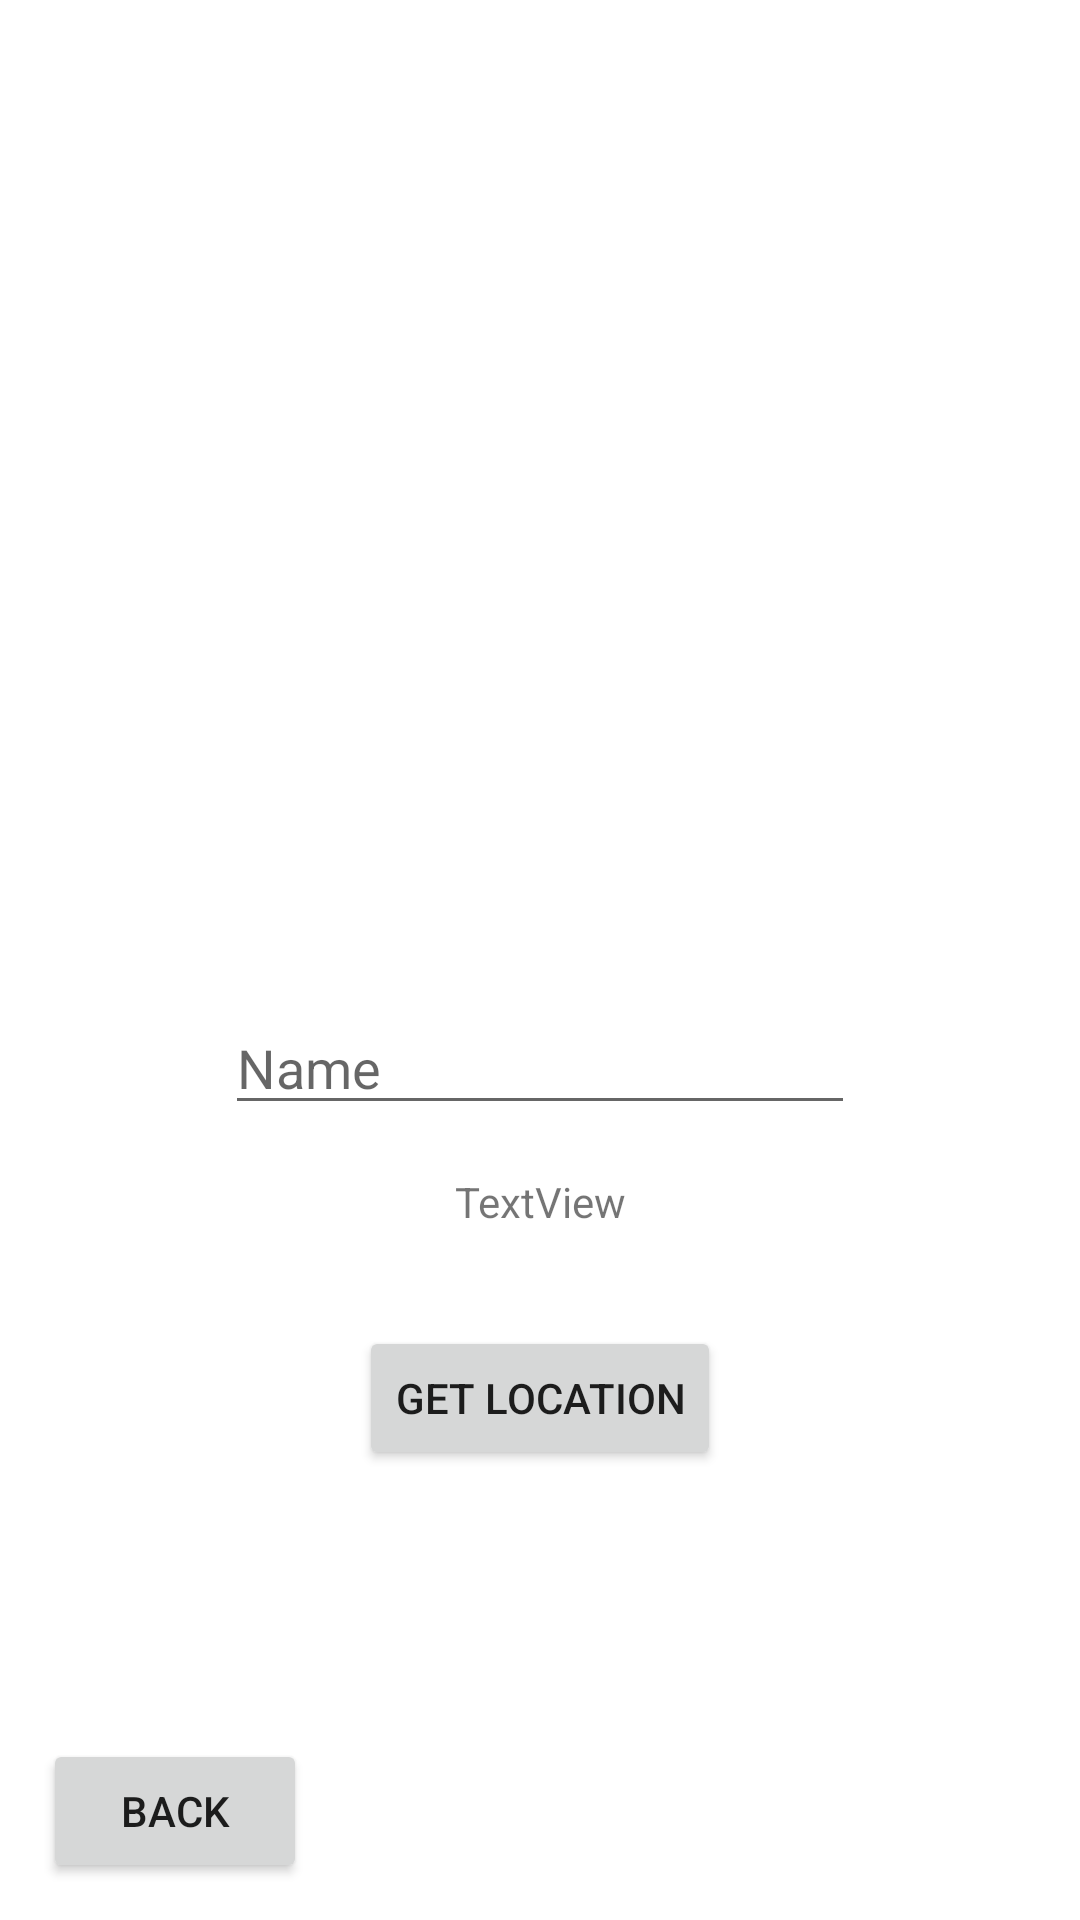

Layout XML and referenced resources for this Android screen:
<!-- AndroidManifest.xml: application theme Theme.HackortreatTest -->
<!-- res/layout/activity_setlocation.xml -->
<?xml version="1.0" encoding="utf-8"?>
<androidx.constraintlayout.widget.ConstraintLayout xmlns:android="http://schemas.android.com/apk/res/android"
    xmlns:app="http://schemas.android.com/apk/res-auto"
    xmlns:tools="http://schemas.android.com/tools"
    android:layout_width="match_parent"
    android:layout_height="match_parent"
    tools:context=".MainActivity">

    <TextView
        android:id="@+id/location"
        android:layout_width="wrap_content"
        android:layout_height="wrap_content"
        android:layout_marginBottom="32dp"
        android:text="TextView"
        app:layout_constraintBottom_toTopOf="@+id/locationButton"
        app:layout_constraintEnd_toEndOf="parent"
        app:layout_constraintStart_toStartOf="parent" />

    <Button
        android:id="@+id/locationButton"
        android:layout_width="wrap_content"
        android:layout_height="wrap_content"
        android:layout_marginBottom="150dp"
        android:onClick="getLocation"
        android:text="Get Location"
        app:layout_constraintBottom_toBottomOf="parent"
        app:layout_constraintEnd_toEndOf="parent"
        app:layout_constraintStart_toStartOf="parent" />

    <EditText
        android:id="@+id/enterText"
        android:layout_width="wrap_content"
        android:layout_height="wrap_content"
        android:layout_marginBottom="16dp"
        android:ems="10"
        android:hint="Name"
        android:inputType="textPersonName"
        app:layout_constraintBottom_toTopOf="@+id/location"
        app:layout_constraintEnd_toEndOf="parent"
        app:layout_constraintStart_toStartOf="parent" />

    <Button
        android:id="@+id/backButton"
        android:layout_width="wrap_content"
        android:layout_height="wrap_content"
        android:text="Back"
        android:onClick="backHome"
        app:layout_constraintBottom_toBottomOf="parent"
        app:layout_constraintEnd_toEndOf="parent"
        app:layout_constraintHorizontal_bias="0.053"
        app:layout_constraintStart_toStartOf="parent"
        app:layout_constraintTop_toTopOf="parent"
        app:layout_constraintVertical_bias="0.979" />

</androidx.constraintlayout.widget.ConstraintLayout>
<!-- resources referenced by this layout -->
<resources>
  <style name="Theme.HackortreatTest" parent="Theme.MaterialComponents.DayNight.NoActionBar">
          
          <item name="colorPrimary">@color/purple_500</item>
          <item name="colorPrimaryVariant">@color/purple_700</item>
          <item name="colorOnPrimary">@color/white</item>
          
          <item name="colorSecondary">@color/teal_200</item>
          <item name="colorSecondaryVariant">@color/teal_700</item>
          <item name="colorOnSecondary">@color/black</item>
          
          <item name="android:statusBarColor" tools:targetApi="l">?attr/colorPrimaryVariant</item>
          
      </style>
  <!-- not gathered from this repository: default colours our renderer supplied (Android Studio template values) -->
  <color name="purple_500">#FF6200EE</color>
  <color name="purple_700">#FF3700B3</color>
  <color name="teal_200">#FF03DAC5</color>
  <color name="teal_700">#FF018786</color>
  <color name="black">#FF000000</color>
  <color name="white">#FFFFFFFF</color>
</resources>
